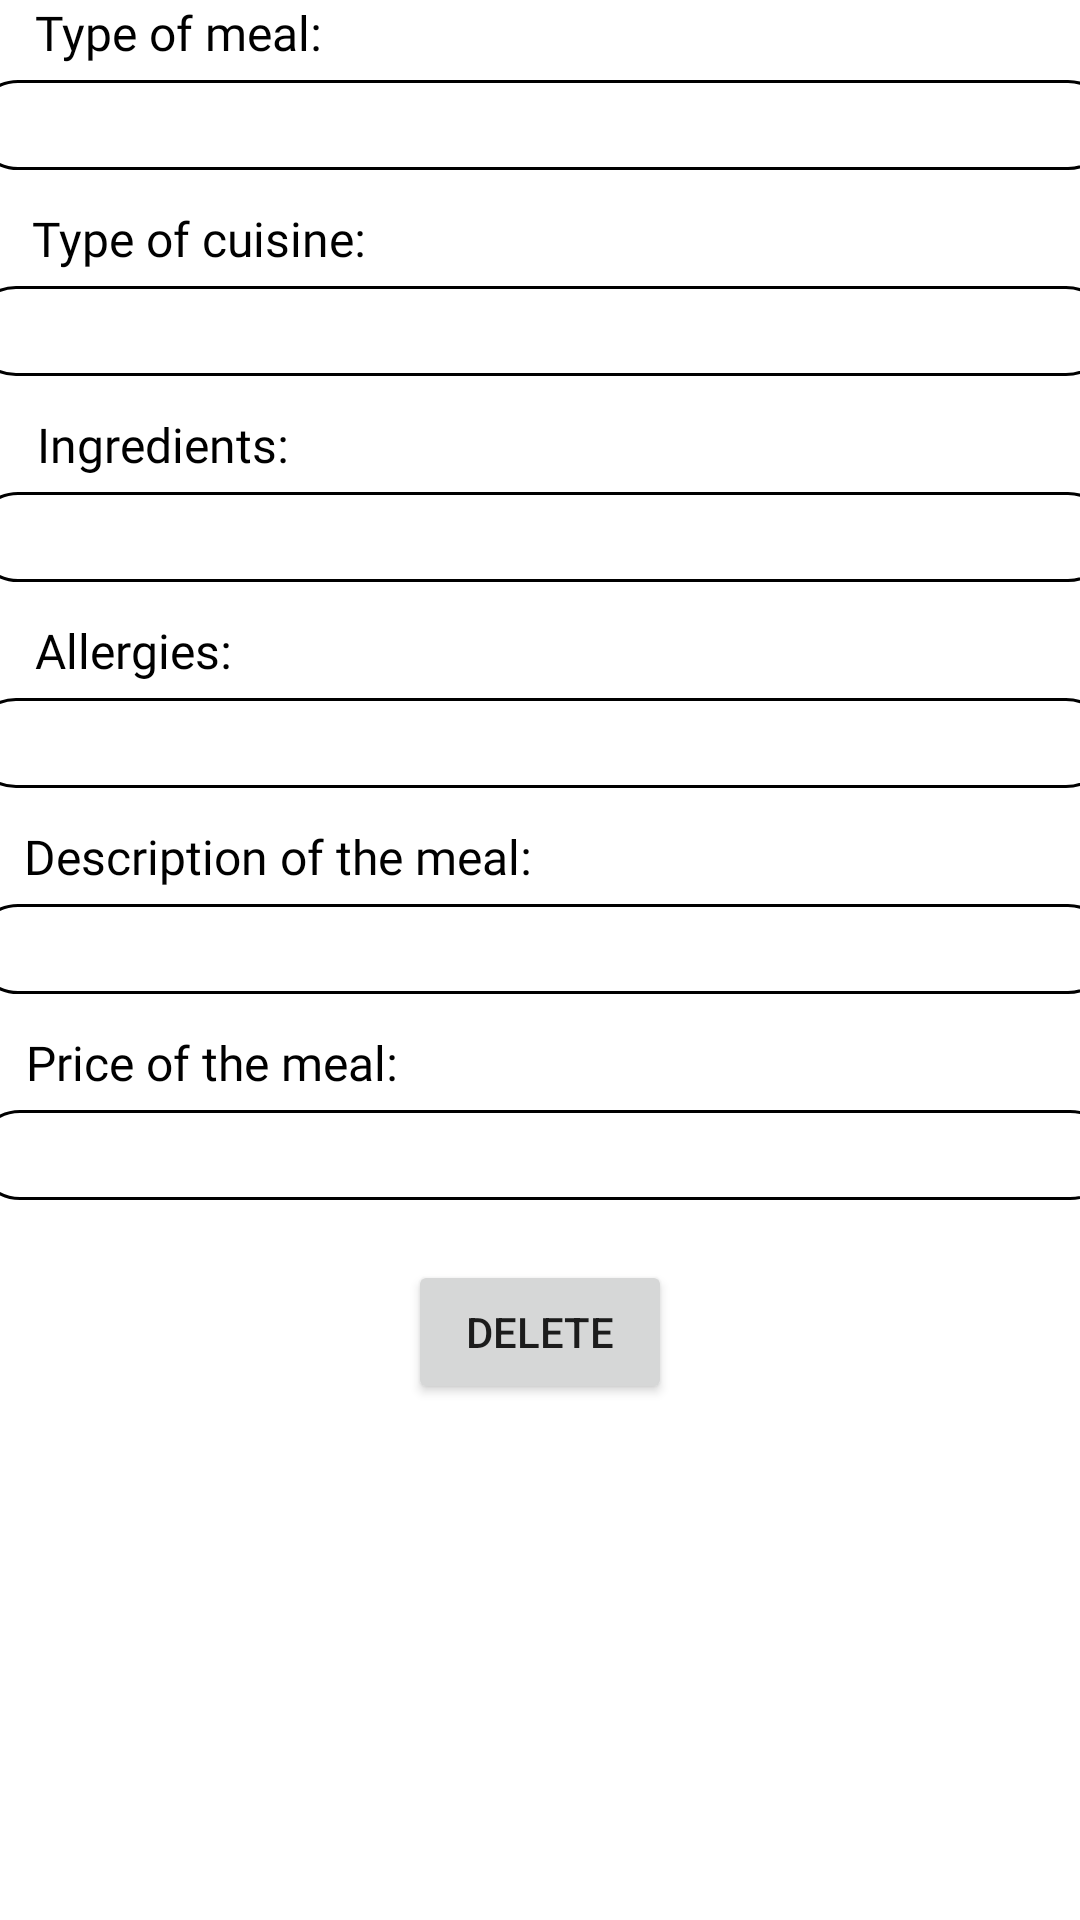

Produce the Android XML layout that renders to this screen, including the resource entries it uses.
<!-- AndroidManifest.xml: application theme Theme.Mealer -->
<!-- res/layout/activity_proposed_meals_choice_page.xml -->
<?xml version="1.0" encoding="utf-8"?>
<androidx.constraintlayout.widget.ConstraintLayout xmlns:android="http://schemas.android.com/apk/res/android"
    xmlns:app="http://schemas.android.com/apk/res-auto"
    xmlns:tools="http://schemas.android.com/tools"
    android:layout_width="match_parent"
    android:layout_height="match_parent"
    android:background="@color/white">

    <TextView
        android:id="@+id/mealType2"
        android:layout_width="wrap_content"
        android:layout_height="wrap_content"
        android:fontFamily="@font/poppinssemibold"
        android:text="Type of meal:"
        android:textColor="@color/black"
        android:textSize="16sp"
        app:layout_constraintEnd_toEndOf="parent"
        app:layout_constraintHorizontal_bias="0.044"
        app:layout_constraintStart_toStartOf="parent"
        tools:layout_editor_absoluteY="229dp" />

    <EditText
        android:id="@+id/editTextTextPersonName2"
        android:layout_width="380dp"
        android:layout_height="30dp"
        android:layout_marginTop="5dp"
        android:background="@drawable/edittext_design"
        android:ems="10"
        android:inputType="textPersonName"
        android:textColor="@color/black"
        android:textSize="16sp"
        app:layout_constraintEnd_toEndOf="parent"
        app:layout_constraintHorizontal_bias="0.483"
        app:layout_constraintStart_toStartOf="parent"
        app:layout_constraintTop_toBottomOf="@+id/mealType2" />

    <TextView
        android:id="@+id/cuisineType2"
        android:layout_width="wrap_content"
        android:layout_height="wrap_content"
        android:layout_marginTop="12dp"
        android:text="Type of cuisine:"
        android:textColor="@color/black"
        android:fontFamily="@font/poppinssemibold"
        android:textSize="16sp"
        app:layout_constraintEnd_toEndOf="parent"
        app:layout_constraintHorizontal_bias="0.043"
        app:layout_constraintStart_toStartOf="parent"
        app:layout_constraintTop_toBottomOf="@+id/editTextTextPersonName2" />

    <EditText
        android:id="@+id/CuisineTypeEditText2"
        android:layout_width="380dp"
        android:layout_height="30dp"
        android:layout_marginTop="5dp"
        android:background="@drawable/edittext_design"
        android:ems="10"
        android:inputType="textPersonName"
        android:textColor="@color/black"
        android:textSize="15sp"
        app:layout_constraintEnd_toEndOf="parent"
        app:layout_constraintHorizontal_bias="0.516"
        app:layout_constraintStart_toStartOf="parent"
        app:layout_constraintTop_toBottomOf="@+id/cuisineType2" />

    <TextView
        android:id="@+id/textView6"
        android:layout_width="wrap_content"
        android:layout_height="wrap_content"
        android:layout_marginTop="12dp"
        android:text="Ingredients:"
        android:textColor="@color/black"
        android:fontFamily="@font/poppinssemibold"
        android:textSize="16sp"
        app:layout_constraintEnd_toEndOf="parent"
        app:layout_constraintHorizontal_bias="0.045"
        app:layout_constraintStart_toStartOf="parent"
        app:layout_constraintTop_toBottomOf="@+id/CuisineTypeEditText2" />

    <EditText
        android:id="@+id/editTextTextPersonName4"
        android:layout_width="380dp"
        android:layout_height="30dp"
        android:layout_marginTop="5dp"
        android:background="@drawable/edittext_design"
        android:ems="10"
        android:inputType="textPersonName"
        android:textColor="@color/black"
        app:layout_constraintEnd_toEndOf="parent"
        app:layout_constraintHorizontal_bias="0.483"
        app:layout_constraintStart_toStartOf="parent"
        app:layout_constraintTop_toBottomOf="@+id/textView6" />

    <TextView
        android:id="@+id/textView7"
        android:layout_width="wrap_content"
        android:layout_height="wrap_content"
        android:layout_marginTop="12dp"
        android:text="Allergies:"
        android:textColor="@color/black"
        android:fontFamily="@font/poppinssemibold"
        android:textSize="16sp"
        app:layout_constraintEnd_toEndOf="parent"
        app:layout_constraintHorizontal_bias="0.04"
        app:layout_constraintStart_toStartOf="parent"
        app:layout_constraintTop_toBottomOf="@+id/editTextTextPersonName4" />

    <EditText
        android:id="@+id/editTextTextPersonName5"
        android:layout_width="380dp"
        android:layout_height="30dp"
        android:layout_marginTop="5dp"
        android:background="@drawable/edittext_design"
        android:ems="10"
        android:inputType="textPersonName"
        android:textColor="@color/black"
        app:layout_constraintEnd_toEndOf="parent"
        app:layout_constraintHorizontal_bias="0.516"
        app:layout_constraintStart_toStartOf="parent"
        app:layout_constraintTop_toBottomOf="@+id/textView7" />

    <TextView
        android:id="@+id/textView8"
        android:layout_width="wrap_content"
        android:layout_height="wrap_content"
        android:layout_marginTop="12dp"
        android:text="Description of the meal:"
        android:textColor="@color/black"
        android:fontFamily="@font/poppinssemibold"
        android:textSize="16sp"
        app:layout_constraintEnd_toEndOf="parent"
        app:layout_constraintHorizontal_bias="0.042"
        app:layout_constraintStart_toStartOf="parent"
        app:layout_constraintTop_toBottomOf="@+id/editTextTextPersonName5" />

    <EditText
        android:id="@+id/editTextTextPersonName6"
        android:layout_width="380dp"
        android:layout_height="30dp"
        android:layout_marginTop="5dp"
        android:background="@drawable/edittext_design"
        android:ems="10"
        android:inputType="textPersonName"
        android:textColor="@color/black"
        app:layout_constraintEnd_toEndOf="parent"
        app:layout_constraintHorizontal_bias="0.483"
        app:layout_constraintStart_toStartOf="parent"
        app:layout_constraintTop_toBottomOf="@+id/textView8" />

    <TextView
        android:id="@+id/textView9"
        android:layout_width="wrap_content"
        android:layout_height="wrap_content"
        android:layout_marginTop="12dp"
        android:text="Price of the meal:"
        android:textColor="@color/black"
        android:fontFamily="@font/poppinssemibold"
        android:textSize="16sp"
        app:layout_constraintEnd_toEndOf="parent"
        app:layout_constraintHorizontal_bias="0.037"
        app:layout_constraintStart_toStartOf="parent"
        app:layout_constraintTop_toBottomOf="@+id/editTextTextPersonName6" />

    <EditText
        android:id="@+id/editTextTextPersonName7"
        android:layout_width="380dp"
        android:layout_height="30dp"
        android:layout_marginTop="5dp"
        android:background="@drawable/edittext_design"
        android:ems="10"
        android:inputType="textPersonName"
        android:textColor="@color/black"
        app:layout_constraintEnd_toEndOf="parent"
        app:layout_constraintHorizontal_bias="0.434"
        app:layout_constraintStart_toStartOf="parent"
        app:layout_constraintTop_toBottomOf="@+id/textView9" />

    <Button
        android:id="@+id/button7"
        android:layout_width="wrap_content"
        android:layout_height="wrap_content"
        android:layout_marginTop="20dp"
        android:onClick="addmeal"
        android:text="DELETE"
        app:layout_constraintEnd_toEndOf="parent"
        app:layout_constraintStart_toStartOf="parent"
        app:layout_constraintTop_toBottomOf="@+id/editTextTextPersonName7" />
</androidx.constraintlayout.widget.ConstraintLayout>
<!-- resources referenced by this layout -->
<resources>
  <!-- drawable edittext_design (drawable) -->
  <?xml version="1.0" encoding="utf-8"?>
  <selector xmlns:android="http://schemas.android.com/apk/res/android">
      <item android:state_enabled="true" android:state_focused="true">
          <shape android:shape="rectangle">
              <solid android:color="@color/white"/>
              <corners android:radius="20dp"/>
              <stroke android:color="@color/black"/>
          </shape>
      </item>
      <item android:state_enabled="true">
          <shape android:shape="rectangle">
              <solid android:color="@color/white"/>
              <corners android:radius="20dp"/>
              <stroke
                  android:width="1dp"
                  android:color="@color/black" />
          </shape>
      </item>
  
  </selector>
  <style name="Theme.Mealer" parent="Theme.MaterialComponents.DayNight.NoActionBar">
          
          <item name="colorPrimary">@color/purple_500</item>
          <item name="colorPrimaryVariant">@color/purple_700</item>
          <item name="colorOnPrimary">@color/white</item>
          
          <item name="colorSecondary">@color/teal_200</item>
          <item name="colorSecondaryVariant">@color/teal_700</item>
          <item name="colorOnSecondary">@color/black</item>
          
          <item name="android:statusBarColor">?attr/colorPrimaryVariant</item>
          
      </style>
  <!-- not gathered from this repository: default colours our renderer supplied (Android Studio template values) -->
  <color name="purple_500">#FF6200EE</color>
  <color name="purple_700">#FF3700B3</color>
  <color name="teal_200">#FF03DAC5</color>
  <color name="teal_700">#FF018786</color>
  <color name="black">#FF000000</color>
  <color name="white">#FFFFFFFF</color>
</resources>
